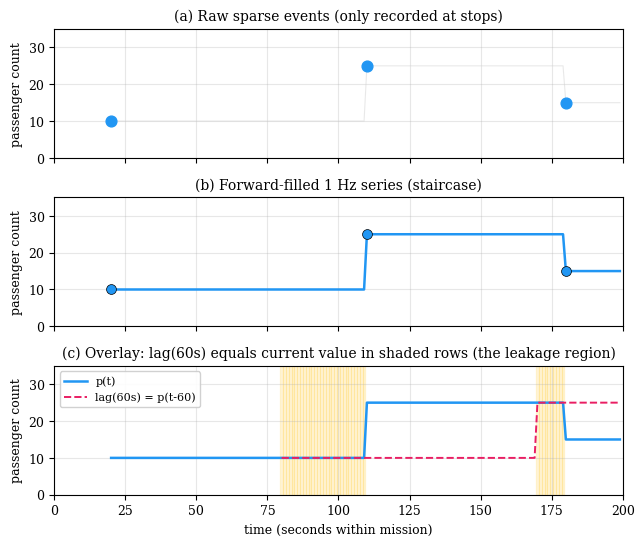
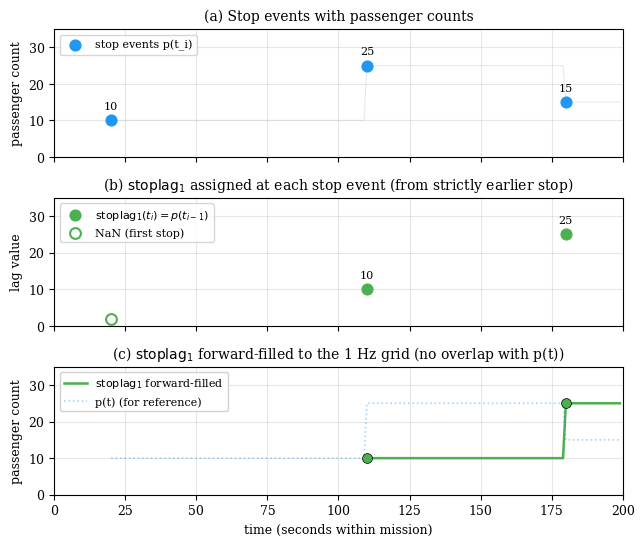

Here is the Python script that generated these plots, in order:
"""
Generate the two diagram figures for the paper:
- fig_08_leakage_diagram.pdf  -- the forward-fill lag trap mechanism
- fig_09_stop_lag_broadcast.pdf -- the v2 stop-level lag broadcast fix

Both figures use a small synthetic example so the mechanism is visually clear.
Run from paper/figs/ with: python _make_diagrams.py
"""
from __future__ import annotations

import matplotlib
matplotlib.use("Agg")
import matplotlib.pyplot as plt
import numpy as np

# Synthetic example: 200 seconds of a bus trip with 3 stop events
# Stop events at seconds 20, 110, 180 with passenger counts 10, 25, 15
N = 200
t = np.arange(N)
stop_times = np.array([20, 110, 180])
stop_counts = np.array([10, 25, 15])

# Raw sparse series (NaN between stops)
raw = np.full(N, np.nan)
for st, sc in zip(stop_times, stop_counts):
    raw[st] = sc

# Forward-filled dense series
dense = np.full(N, np.nan)
current = np.nan
for i in range(N):
    if not np.isnan(raw[i]):
        current = raw[i]
    dense[i] = current

# 60-second lag on dense series
lag60 = np.full(N, np.nan)
lag60[60:] = dense[:-60]

plt.rcParams.update({
    "font.family": "serif",
    "font.size": 9,
    "figure.dpi": 200,
    "axes.titlesize": 10,
    "axes.labelsize": 9,
    "legend.fontsize": 8,
})


def make_leakage_figure():
    fig, axes = plt.subplots(3, 1, figsize=(6.5, 5.5), sharex=True)

    # Top: raw sparse events
    ax = axes[0]
    ax.plot(t, dense, color="lightgrey", linewidth=0.8, alpha=0.5, label="(reference)")
    ax.scatter(stop_times, stop_counts, color="#2196F3", s=60, zorder=5,
               label="stop events")
    ax.set_ylabel("passenger count")
    ax.set_title("(a) Raw sparse events (only recorded at stops)")
    ax.set_ylim(0, 35)
    ax.set_xlim(0, N)
    ax.grid(True, alpha=0.3)

    # Middle: forward-filled dense series (the staircase)
    ax = axes[1]
    ax.plot(t, dense, color="#2196F3", linewidth=1.8, label="forward-fill p(t)")
    ax.scatter(stop_times, stop_counts, color="#2196F3", s=50, zorder=5,
               edgecolor="black", linewidth=0.5)
    ax.set_ylabel("passenger count")
    ax.set_title("(b) Forward-filled 1 Hz series (staircase)")
    ax.set_ylim(0, 35)
    ax.grid(True, alpha=0.3)

    # Bottom: dense series + lag(60) overlay, showing the overlap problem
    ax = axes[2]
    ax.plot(t, dense, color="#2196F3", linewidth=1.8, label="p(t)")
    ax.plot(t, lag60, color="#E91E63", linewidth=1.4, linestyle="--",
            label="lag(60s) = p(t-60)")

    # Highlight the leakage region where lag equals current
    overlap = (dense == lag60) & ~np.isnan(dense) & ~np.isnan(lag60)
    for i in range(N):
        if overlap[i]:
            ax.axvspan(i - 0.5, i + 0.5, color="#FFC107", alpha=0.15)

    ax.set_xlabel("time (seconds within mission)")
    ax.set_ylabel("passenger count")
    ax.set_title("(c) Overlay: lag(60s) equals current value in shaded rows "
                 "(the leakage region)")
    ax.set_ylim(0, 35)
    ax.legend(loc="upper left", framealpha=0.9)
    ax.grid(True, alpha=0.3)

    plt.tight_layout()
    plt.savefig("fig_08_leakage_diagram.pdf", bbox_inches="tight")
    plt.savefig("fig_08_leakage_diagram.png", bbox_inches="tight", dpi=300)
    plt.close()
    print("Saved fig_08_leakage_diagram.pdf / .png")


def make_stoplag_figure():
    # Compute stoplag_1 at stop events only
    stoplag1_at_stops = np.full(len(stop_times), np.nan)
    stoplag1_at_stops[1:] = stop_counts[:-1]  # previous stop's count

    # Broadcast stoplag_1 to all rows (forward-fill from each stop event forward)
    stoplag1_dense = np.full(N, np.nan)
    current_lag = np.nan
    for i in range(N):
        if i in stop_times:
            idx = np.where(stop_times == i)[0][0]
            current_lag = stoplag1_at_stops[idx]
        stoplag1_dense[i] = current_lag

    fig, axes = plt.subplots(3, 1, figsize=(6.5, 5.5), sharex=True)

    # Top: raw sparse events
    ax = axes[0]
    ax.plot(t, dense, color="lightgrey", linewidth=0.8, alpha=0.5)
    ax.scatter(stop_times, stop_counts, color="#2196F3", s=60, zorder=5,
               label="stop events p(t_i)")
    for st, sc in zip(stop_times, stop_counts):
        ax.annotate(f"{int(sc)}", (st, sc), textcoords="offset points",
                    xytext=(0, 8), ha="center", fontsize=8)
    ax.set_ylabel("passenger count")
    ax.set_title("(a) Stop events with passenger counts")
    ax.set_ylim(0, 35)
    ax.set_xlim(0, N)
    ax.legend(loc="upper left")
    ax.grid(True, alpha=0.3)

    # Middle: lag values assigned only at stop events
    ax = axes[1]
    mask = ~np.isnan(stoplag1_at_stops)
    ax.scatter(stop_times[mask], stoplag1_at_stops[mask],
               color="#4CAF50", s=60, zorder=5,
               label=r"$\mathrm{stoplag}_1(t_i) = p(t_{i-1})$")
    # NaN at first stop - show with open marker
    ax.scatter([stop_times[0]], [2], color="white", s=60, zorder=5,
               edgecolor="#4CAF50", linewidth=1.5, marker="o",
               label="NaN (first stop)")
    for st, lag in zip(stop_times[mask], stoplag1_at_stops[mask]):
        ax.annotate(f"{int(lag)}", (st, lag), textcoords="offset points",
                    xytext=(0, 8), ha="center", fontsize=8)
    ax.set_ylabel("lag value")
    ax.set_title(r"(b) $\mathrm{stoplag}_1$ assigned at each stop event "
                 "(from strictly earlier stop)")
    ax.set_ylim(0, 35)
    ax.legend(loc="upper left")
    ax.grid(True, alpha=0.3)

    # Bottom: forward-fill the lag values to the dense grid
    ax = axes[2]
    ax.plot(t, stoplag1_dense, color="#4CAF50", linewidth=1.8,
            label=r"$\mathrm{stoplag}_1$ forward-filled")
    ax.plot(t, dense, color="#2196F3", linewidth=1.2, alpha=0.4,
            linestyle=":", label="p(t) (for reference)")
    ax.scatter(stop_times[mask], stoplag1_at_stops[mask],
               color="#4CAF50", s=50, zorder=5, edgecolor="black", linewidth=0.5)
    ax.set_xlabel("time (seconds within mission)")
    ax.set_ylabel("passenger count")
    ax.set_title(r"(c) $\mathrm{stoplag}_1$ forward-filled to the 1 Hz grid "
                 "(no overlap with p(t))")
    ax.set_ylim(0, 35)
    ax.legend(loc="upper left", framealpha=0.9)
    ax.grid(True, alpha=0.3)

    plt.tight_layout()
    plt.savefig("fig_09_stop_lag_broadcast.pdf", bbox_inches="tight")
    plt.savefig("fig_09_stop_lag_broadcast.png", bbox_inches="tight", dpi=300)
    plt.close()
    print("Saved fig_09_stop_lag_broadcast.pdf / .png")


if __name__ == "__main__":
    make_leakage_figure()
    make_stoplag_figure()
